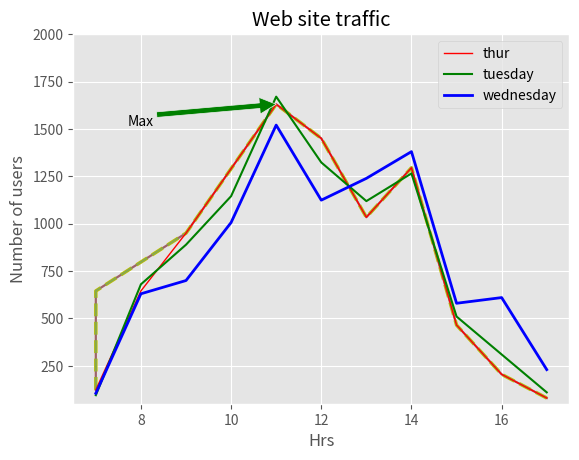

This chart was generated by the following Python code:
#!/usr/bin/env python
# coding: utf-8

# In[4]:


### A nutri world-wide firm wants to know how many people visits its website in a particular time. This analysis helps it control and monitor the website traffic
### 2D plot

import matplotlib.pyplot as plt
from matplotlib import style
get_ipython().run_line_magic('matplotlib', 'inline')


# In[6]:


"""
Website traffic data
Number of users or visitors on the website
"""
web_customers = [123,645,950,1290,1630,1450,1034,1295,465,205,80]
time_hr = [7,7,9,10,11,12,13,14,15,16,17]


# In[7]:


#### select style
style.use('ggplot')
### plot the website traffic data (X-axis hrs and Y-axis web customers)
plt.plot(time_hr,web_customers)
### set the title for the plot
plt.title('Web site traffic')
### set the label for the x axis
plt.xlabel('Hrs')
## set label for y axis
plt.ylabel('Number of users')
plt.show()


# In[12]:


#### select style
style.use('ggplot')
### plot the website traffic data (X-axis hrs and Y-axis web customers)
plt.plot(time_hr,web_customers,color = 'y',linestyle = '--', linewidth=2.5)
### set the title for the plot
plt.title('Web site traffic')
### set the label for the x axis
plt.xlabel('Hrs')
## set label for y axis
plt.ylabel('Number of users')
plt.show()


# In[14]:


#### select style
style.use('ggplot')
### plot the website traffic data (X-axis hrs and Y-axis web customers)
plt.plot(time_hr,web_customers,alpha=.4)
### set the title for the plot
plt.title('Web site traffic')
### anottaing the graph
plt.annotate('Max',ha='center',va='bottom',xytext=(8,1500),xy=(11,1630),arrowprops = { 'facecolor' : 'green'})
### set the label for the x axis
plt.xlabel('Hrs')
## set label for y axis
plt.ylabel('Number of users')
plt.show()


# In[33]:


### website traffic data
### number of users or visitors on the website
# monday web traffic
thur = [123,645,950,1290,1630,1450,1034,1295,465,205,80]
# tuesday web traffic
tuesday = [95,680,889,1145,1670,1323,1119,1265,510,310,110]
# wednesday web traffic
wednesday = [105,630,700,1006,1520,1124,1239,1380,580,610,230]
## time distribution
time_hrs = [7,8,9,10,11,12,13,14,15,16,17]


# In[36]:


## select the style of the plot
style.use('ggplot')
#### plot the website traffic data (X-axis hrs and Y-axis as number of users)
#### plot the monday web traffic with red color
plt.plot(time_hrs,thur,'r',label='thur',linewidth=1)
### plot the monday web traffic with green color
plt.plot(time_hrs,tuesday,'g',label='tuesday',linewidth=1.5)
##### plot the monday web traffic with blue color
plt.plot(time_hrs,wednesday,'b',label='wednesday',linewidth=2)
plt.axis([6.5,17.5,50,2000])
### set the title of the plot
plt.title('Web site traffic')
## set label for x axis
plt.xlabel('Hrs')
## set label for y axis
plt.ylabel('Number of users')
plt.legend()
plt.show()


# In[35]:





# In[ ]:




